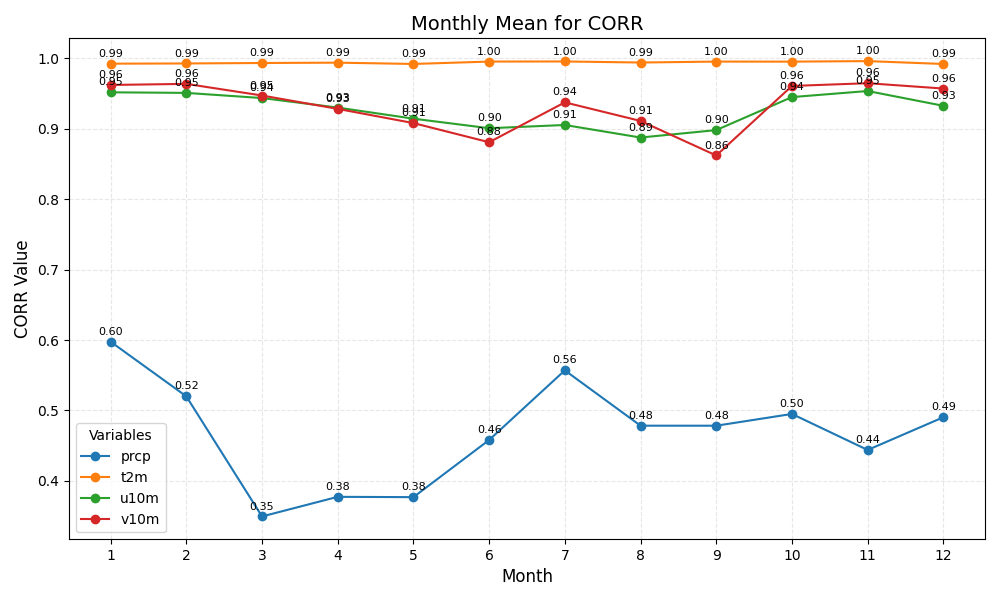

The table this chart was drawn from, first rows:
month	prcp	t2m	u10m	v10m
1	0.60	0.99	0.95	0.96
2	0.52	0.99	0.95	0.96
3	0.35	0.99	0.94	0.95
4	0.38	0.99	0.93	0.93
5	0.38	0.99	0.91	0.91
6	0.46	1.00	0.90	0.88
7	0.56	1.00	0.91	0.94
8	0.48	0.99	0.89	0.91
9	0.48	1.00	0.90	0.86
10	0.50	1.00	0.94	0.96
11	0.44	1.00	0.95	0.96
12	0.49	0.99	0.93	0.96
